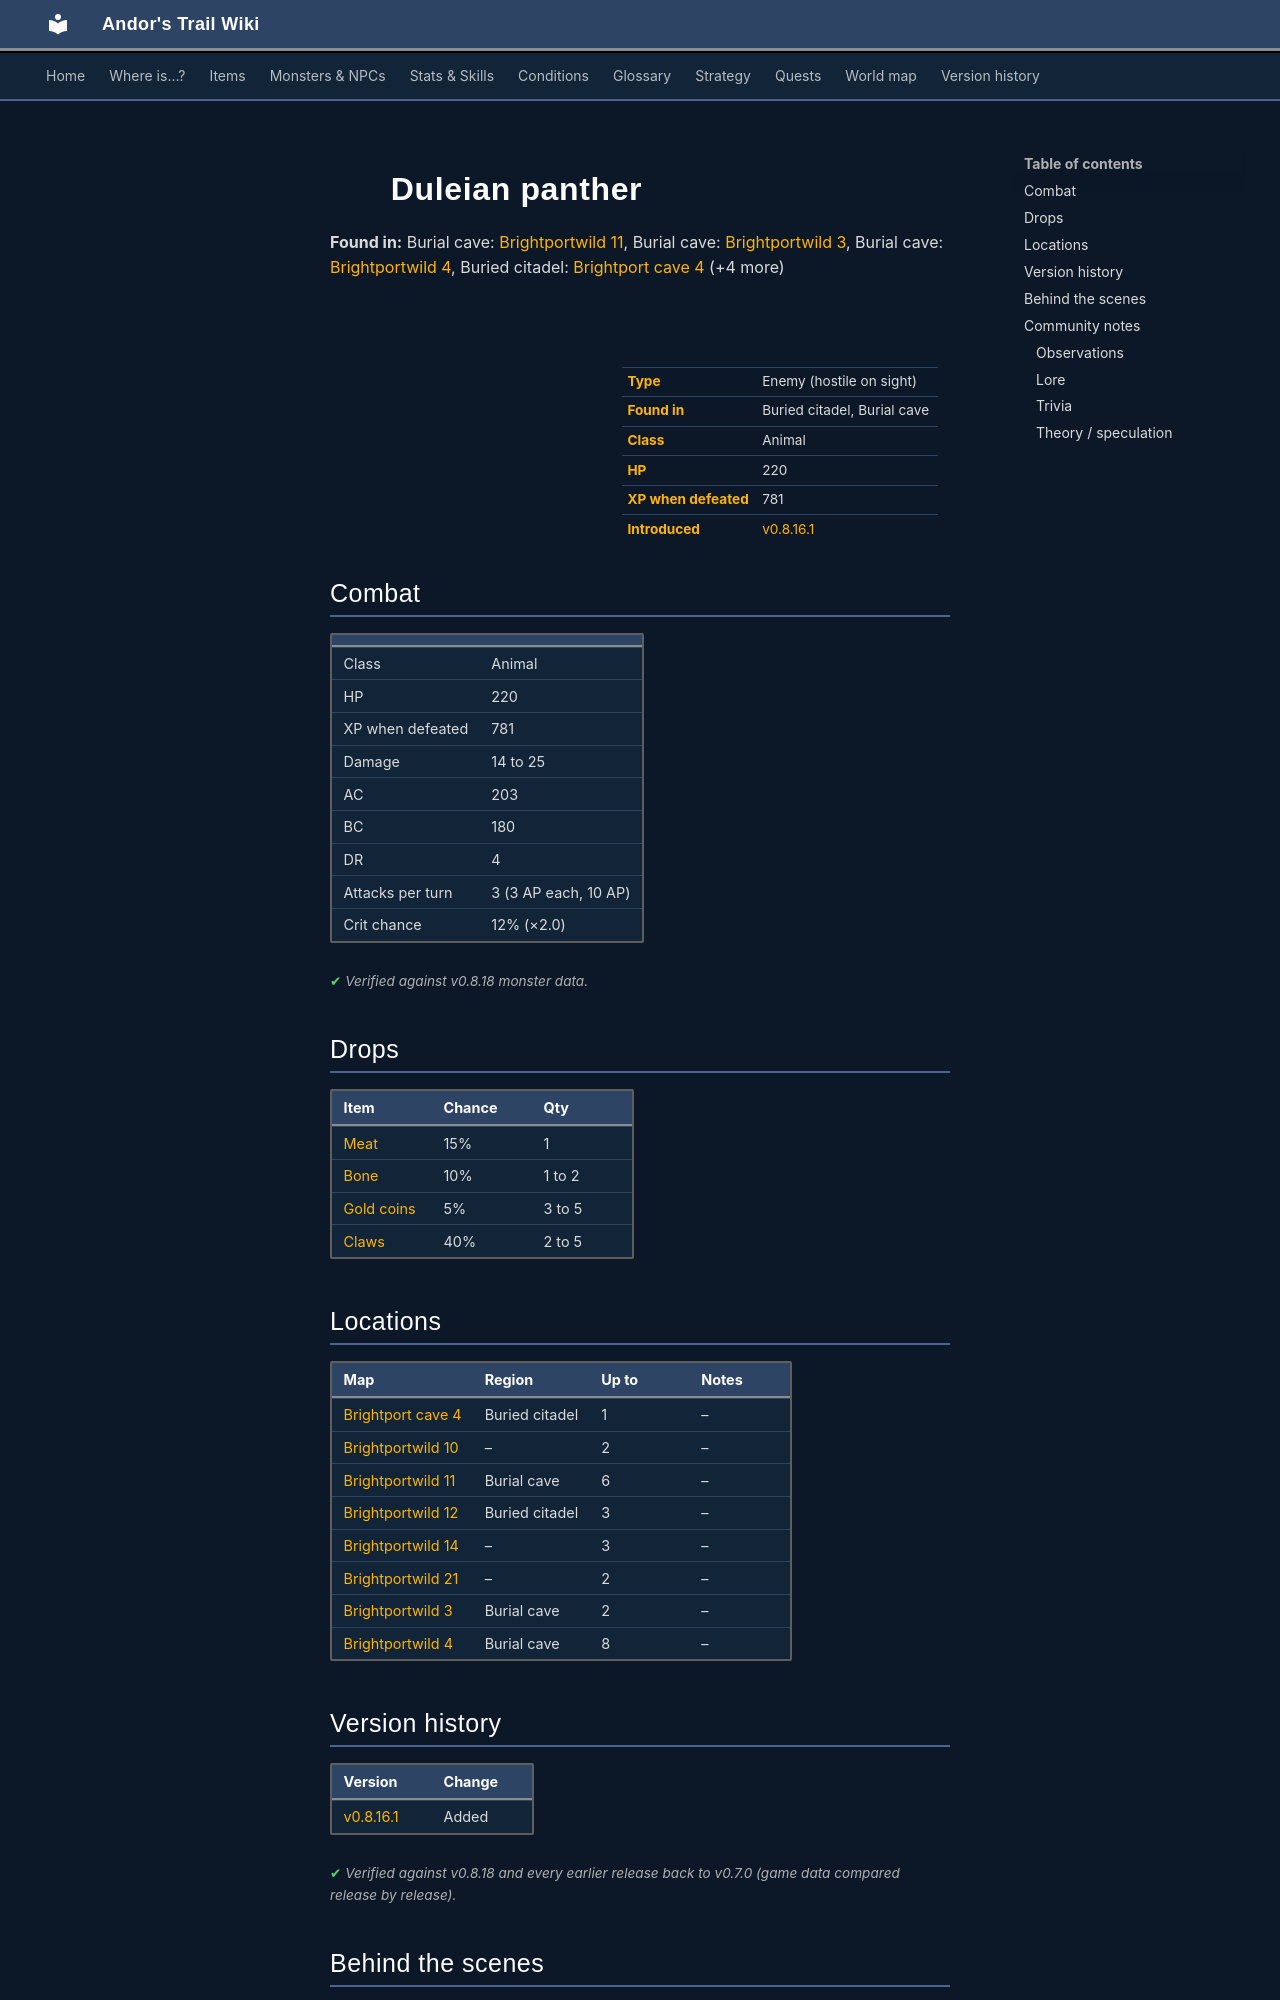

repository: asdfghjkl628/Andor-s-Trail-Wikiiii · page: monsters/brightport_cat2/index.html · generator: mkdocs

---
description: "Duleian panther is an enemy in Andor's Trail (animal) with 220 HP, worth 781 XP, found in Buried citadel, Burial cave. Drops: Meat, Bone, Gold coins, Claws."
---

# ![](../assets/icons/monsters/monsters_tometik4_67.png){ .sprite } Duleian panther

**Found in:** Burial cave: [Brightportwild 11](../maps/brightportwild11.md), Burial cave: [Brightportwild 3](../maps/brightportwild3.md), Burial cave: [Brightportwild 4](../maps/brightportwild4.md), Buried citadel: [Brightport cave 4](../maps/brightport_cave4.md) (+4 more)

<div class="infobox" markdown>

<p class="ib-img"><img class="sprite" src="../../assets/icons/monsters/monsters_tometik4_67.png" alt=""></p>

| | |
|---|---|
| **Type** | Enemy (hostile on sight) |
| **Found in** | Buried citadel, Burial cave |
| **Class** | Animal |
| **HP** | 220 |
| **XP when defeated** | 781 |
| **Introduced** | [v0.8.16.1](../versions/0.8.16.1.md) |

</div>

## Combat

| | |
|---|---|
| Class | Animal |
| HP | 220 |
| XP when defeated | 781 |
| Damage | 14 to 25 |
| AC | 203 |
| BC | 180 |
| DR | 4 |
| Attacks per turn | 3 (3 AP each, 10 AP) |
| Crit chance | 12% (×2.0) |


<p class="verified">Verified against v0.8.18 monster data.</p>

## Drops

| Item | Chance | Qty |
|---|---|---|
| [Meat](../items/meat.md) | 15% | 1 |
| [Bone](../items/bone.md) | 10% | 1 to 2 |
| [Gold coins](../items/gold.md) | 5% | 3 to 5 |
| [Claws](../items/claws.md) | 40% | 2 to 5 |

## Locations

| Map | Region | Up to | Notes |
|---|---|---|---|
| [Brightport cave 4](../maps/brightport_cave4.md) | Buried citadel | 1 | – |
| [Brightportwild 10](../maps/brightportwild10.md) | – | 2 | – |
| [Brightportwild 11](../maps/brightportwild11.md) | Burial cave | 6 | – |
| [Brightportwild 12](../maps/brightportwild12.md) | Buried citadel | 3 | – |
| [Brightportwild 14](../maps/brightportwild14.md) | – | 3 | – |
| [Brightportwild 21](../maps/brightportwild21.md) | – | 2 | – |
| [Brightportwild 3](../maps/brightportwild3.md) | Burial cave | 2 | – |
| [Brightportwild 4](../maps/brightportwild4.md) | Burial cave | 8 | – |


## Version history

| Version | Change |
|---|---|
| [v0.8.16.1](../versions/0.8.16.1.md) | Added |

<p class="verified">Verified against v0.8.18 and every earlier release back to v0.7.0 (game data compared release by release).</p>


## Behind the scenes

*How the game data handles this character. Not needed for playing.*

??? info "How the XP value is calculated"

    The game computes each enemy's experience value when it loads the data (`MonsterTypeParser.java`):

    XP = ⌈(attacks per turn × attack chance × average damage × (1 + critical skill × critical multiplier) × 3 + HP × (1 + block chance) + 9 × damage resistance) × 0.7⌉

    Percentages are used as fractions (e.g. 60% = 0.6). Enemies whose attacks inflict a condition are worth 50 XP more. The More Exp skill adds a percentage on top.

??? info "Technical information"

    | | |
    |---|---|
    | Entry ID | `brightport_cat2` |
    | Type (wiki) | Enemy |
    | Spawn group | `brightport_cat2` |
    | Loot table | `big_cat_dl` |
    | Conversation | – |
    | Faction | – |
    | Movement | protectSpawn |
    | Icon | `monsters_tometik4:67` |
    | Defined in | `res/raw/monsterlist_brightport.json` |

    Raw data:

    ```json
    {
     "id": "brightport_cat2",
     "name": "Duleian panther",
     "iconID": "monsters_tometik4:67",
     "maxHP": 220,
     "moveCost": 3,
     "monsterClass": "animal",
     "movementAggressionType": "protectSpawn",
     "attackDamage": {
      "min": 14,
      "max": 25
     },
     "droplistID": "big_cat_dl",
     "attackCost": 3,
     "attackChance": 203,
     "criticalSkill": 15,
     "criticalMultiplier": 2.0,
     "blockChance": 180,
     "damageResistance": 4
    }
    ```


## Community notes

<small>Written by players, not generated from game data. **Observations**: what players notice in-game · **Lore**: the in-world story · **Trivia**: real-world facts, references, development history · **Theory / speculation**: unconfirmed ideas; may just be unfinished content</small>
